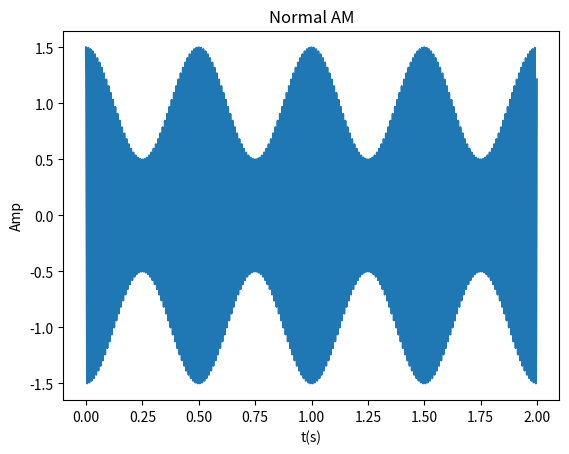

Reproduce this figure in Python.
import numpy as np
import matplotlib.pyplot as plt
from math import pi


# create time axis
Fs = 1000
n = np.arange(start=0, stop=2, step=1 / Fs)


# generate the carrier wave
Fc = 100
Ac = 1
c = Ac*np.cos(2*pi*Fc*n)  # carrier signal


# generate the message

Fm = 2                 #Fm must be less than Fc
Am = 0.5               #this case is under-modulated and if M > 1 will be over-modulated  note; m = Am/Ac
m = Am*np.cos(2*pi*Fm*n)      #message signal


#AM(Amplitude Modulated) signal
s = c*(1+m/Ac)


#plot
plt.plot(n, s)
plt.title("Normal AM")
plt.xlabel("t(s)")
plt.ylabel("Amp")
plt.show()
